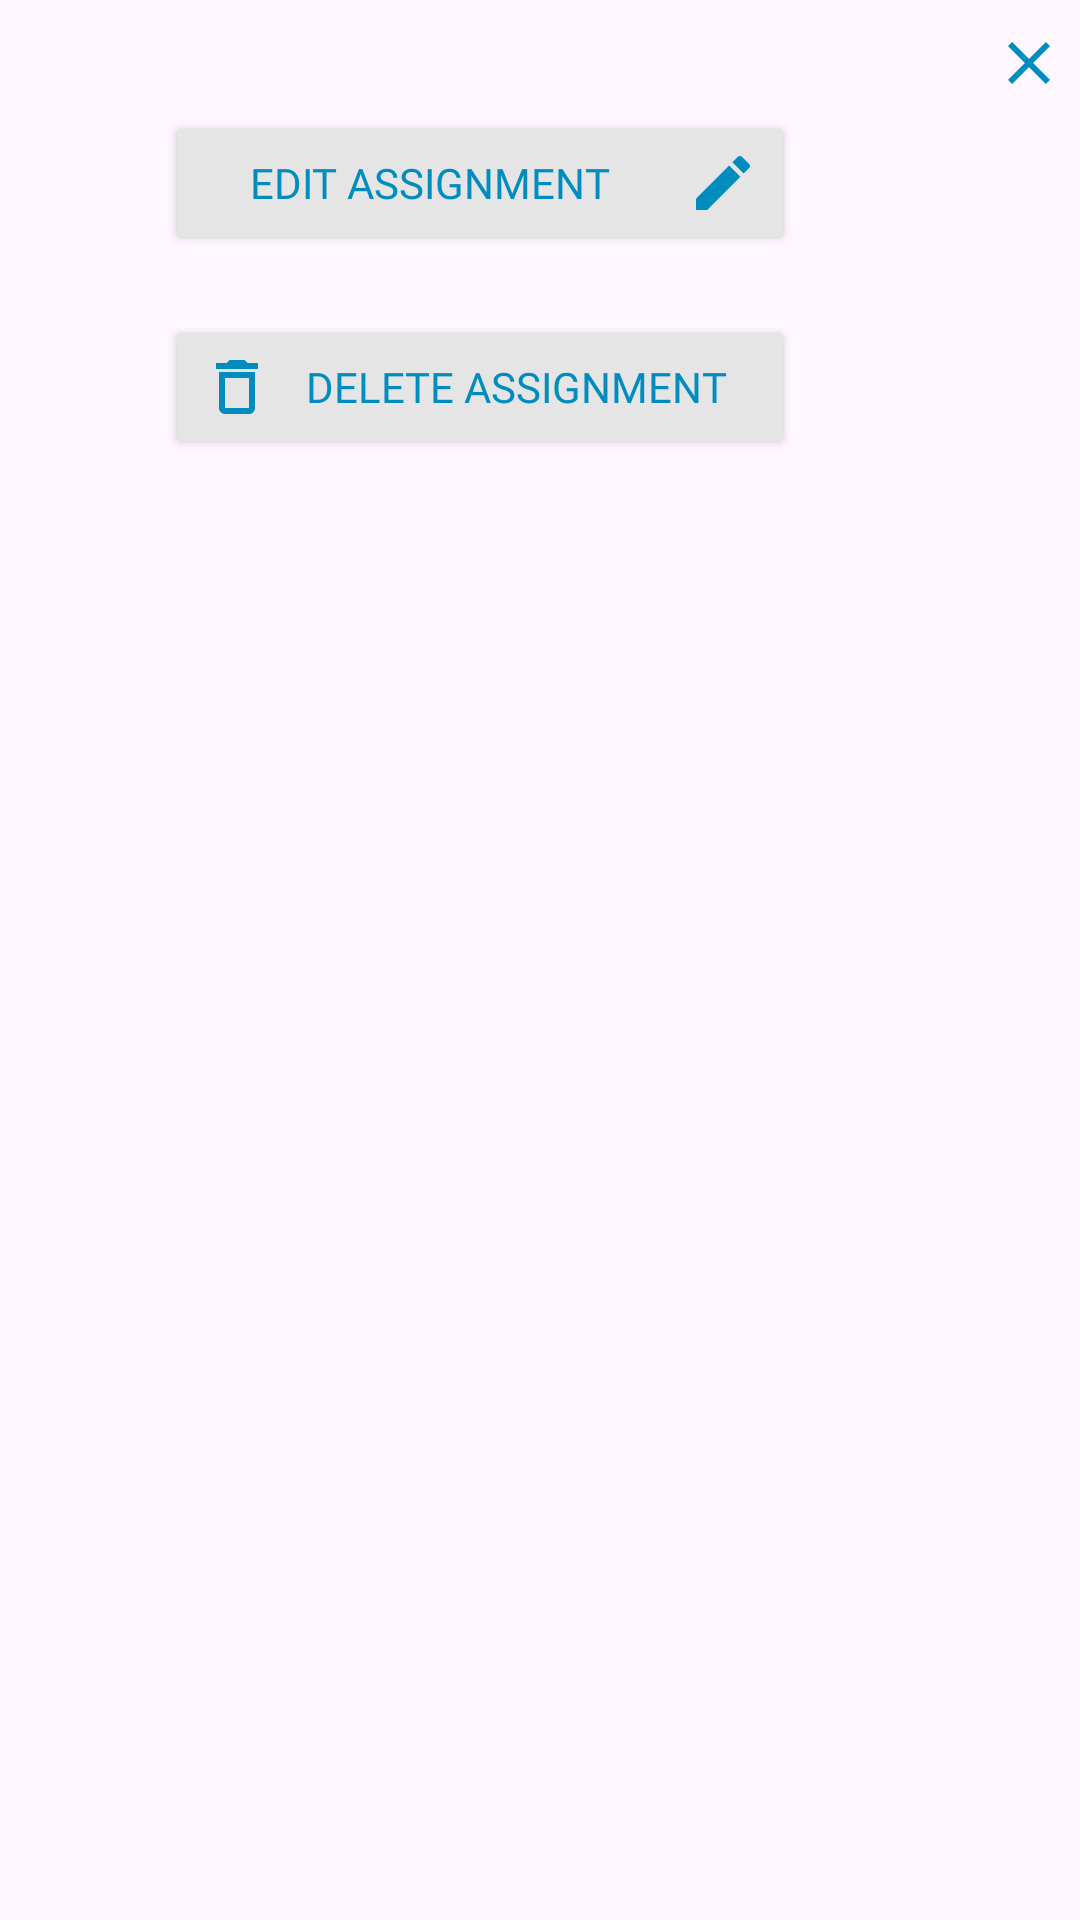

Write the Android layout XML for this screen, with the resource values it uses.
<!-- AndroidManifest.xml: application theme Theme.MzaziConnectApplication -->
<!-- res/layout/choicepopup.xml -->
<?xml version="1.0" encoding="utf-8"?>
<LinearLayout xmlns:android="http://schemas.android.com/apk/res/android"
    xmlns:app="http://schemas.android.com/apk/res-auto"
    xmlns:tools="http://schemas.android.com/tools"
    android:padding="5dp"
    android:layout_height="225dp"
    android:layout_width="350dp"
    android:orientation="vertical"
    android:layout_gravity="center">

    <ImageView
        android:id="@+id/ivcancel"
        android:layout_width="wrap_content"
        android:layout_height="32dp"
        android:layout_gravity="end"
        app:srcCompat="@drawable/clear" />


        <Button
            android:id="@+id/btnedit"
            android:layout_width="210dp"
            android:layout_height="wrap_content"
            android:text="Edit Assignment   "
            android:fontFamily="@font/jost_medium"
            android:backgroundTint="@color/grey"
            android:textColor="@color/blue"
            app:cornerRadius="5dp"
            android:drawableRight="@drawable/edit"
            android:layout_marginLeft="50dp"
            android:layout_marginRight="45dp"
            android:layout_gravity="start" />

        <Button
            android:id="@+id/btndelete"
            android:layout_width="210dp"
            android:layout_height="wrap_content"
            android:text="Delete Assignment"
            android:fontFamily="@font/jost_medium"
            android:backgroundTint="@color/grey"
            android:textColor="@color/blue"
            android:layout_marginTop="20dp"
            android:onClick="ShowDeleteOptions"
            app:cornerRadius="5dp"
            android:drawableLeft="@drawable/baseline_delete_outline_24"
            android:layout_marginLeft="50dp"
            android:layout_marginRight="45dp"
            android:layout_gravity="start"  />



</LinearLayout>
<!-- resources referenced by this layout -->
<resources>
  <color name="blue">#008CBF</color>
  <color name="grey">#E5E5E5</color>
  <!-- drawable baseline_delete_outline_24 (drawable) -->
  <vector android:height="24dp" android:tint="#008CBF"
      android:viewportHeight="24" android:viewportWidth="24"
      android:width="24dp" xmlns:android="http://schemas.android.com/apk/res/android">
      <path android:fillColor="@android:color/white" android:pathData="M6,19c0,1.1 0.9,2 2,2h8c1.1,0 2,-0.9 2,-2L18,7L6,7v12zM8,9h8v10L8,19L8,9zM15.5,4l-1,-1h-5l-1,1L5,4v2h14L19,4z"/>
  </vector>
  <!-- drawable clear (drawable) -->
  <vector android:height="24dp" android:tint="#008CBF"
      android:viewportHeight="24" android:viewportWidth="24"
      android:width="24dp" xmlns:android="http://schemas.android.com/apk/res/android">
      <path android:fillColor="@android:color/white" android:pathData="M19,6.41L17.59,5 12,10.59 6.41,5 5,6.41 10.59,12 5,17.59 6.41,19 12,13.41 17.59,19 19,17.59 13.41,12z"/>
  </vector>
  <!-- drawable edit (drawable) -->
  <vector android:height="24dp" android:tint="#008CBF"
      android:viewportHeight="24" android:viewportWidth="24"
      android:width="24dp" xmlns:android="http://schemas.android.com/apk/res/android">
      <path android:fillColor="@android:color/white" android:pathData="M3,17.25V21h3.75L17.81,9.94l-3.75,-3.75L3,17.25zM20.71,7.04c0.39,-0.39 0.39,-1.02 0,-1.41l-2.34,-2.34c-0.39,-0.39 -1.02,-0.39 -1.41,0l-1.83,1.83 3.75,3.75 1.83,-1.83z"/>
  </vector>
  <style name="Theme.MzaziConnectApplication" parent="Base.Theme.MzaziConnectApplication" />
  <style name="Base.Theme.MzaziConnectApplication" parent="Theme.Material3.DayNight.NoActionBar">
          
          
      </style>
</resources>
